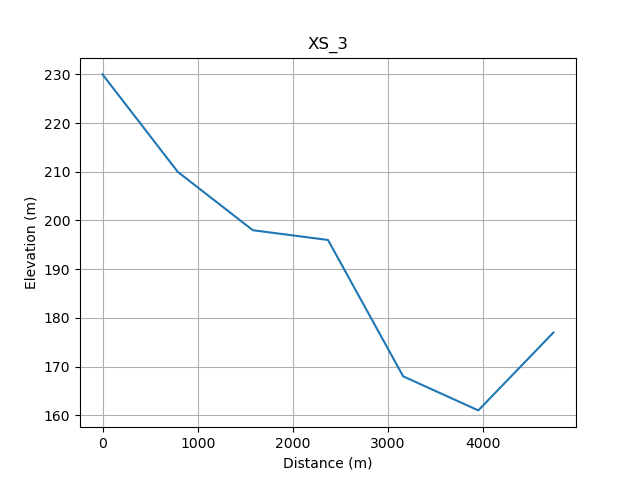

The table this chart was drawn from, first rows:
, h_distance, Elevation
0, 0.0, 230
1, 789.4, 210
2, 1579, 198
3, 2368, 196
4, 3158, 168
5, 3947, 161
6, 4736, 177
